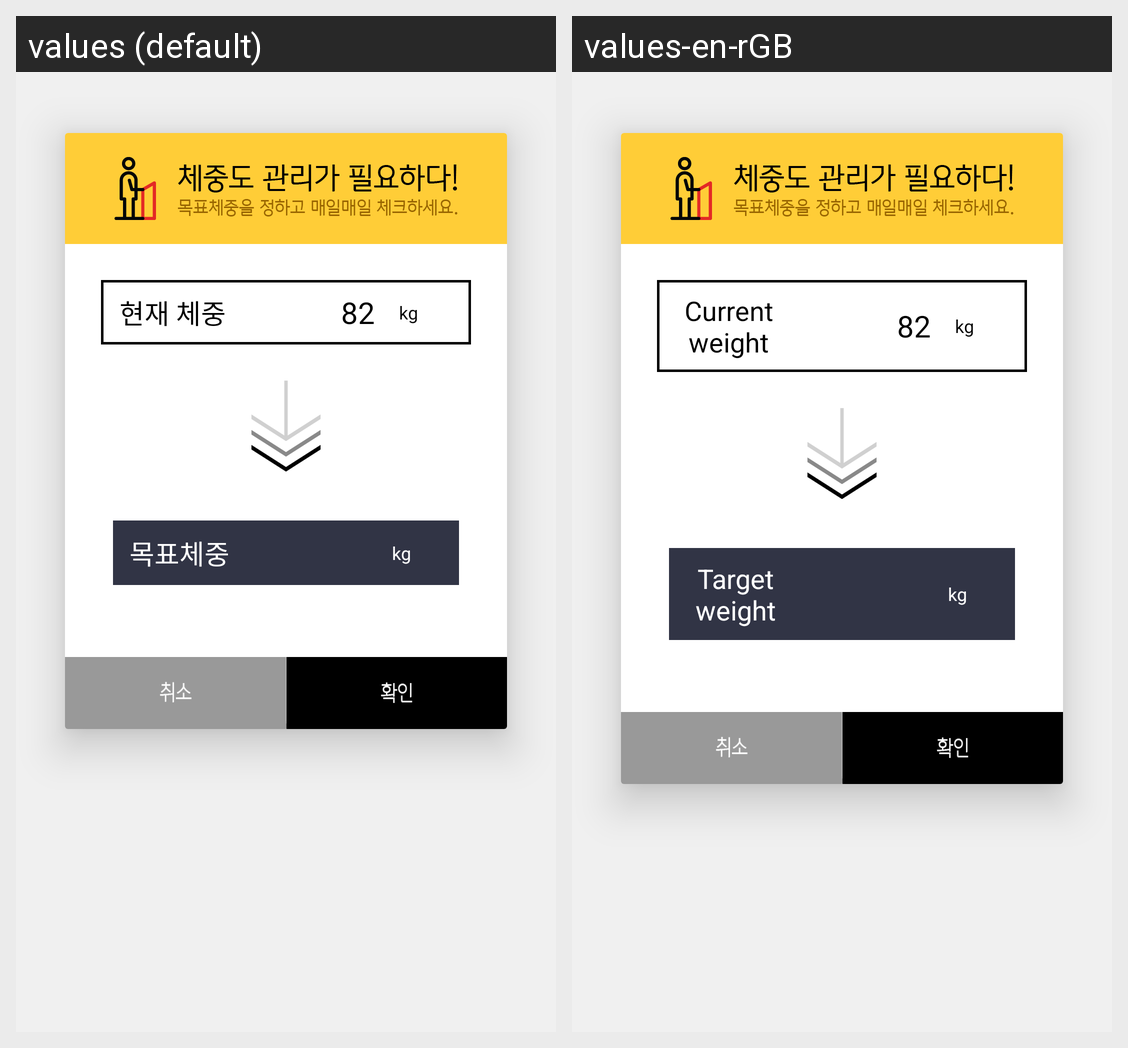

The same Android screen rendered under two of its app's locales, left to right. List the strings drawn on it with the default value and each locale's translation.
Android screen res/layout/fragment_target_weight_2.xml rendered under 2 locales, left to right: values (default), values-en-rGB. Device: Nexus 5 (rendered at 1080×1920; each locale shown at half size, 540×960, under a caption strip naming it); theme AppTheme.
Strings drawn on this screen, with the default value and each locale's value (text and hints the layout hard-codes, and strings that could not be matched under every locale, appear in the picture but are not listed):

cap_weight_now
  values: 현재 체중
  values-en-rGB: Current weight

unit_kg
  values: kg
  values-en-rGB: kg

cap_targetweight
  values: 목표체중
  values-en-rGB: Target weight
